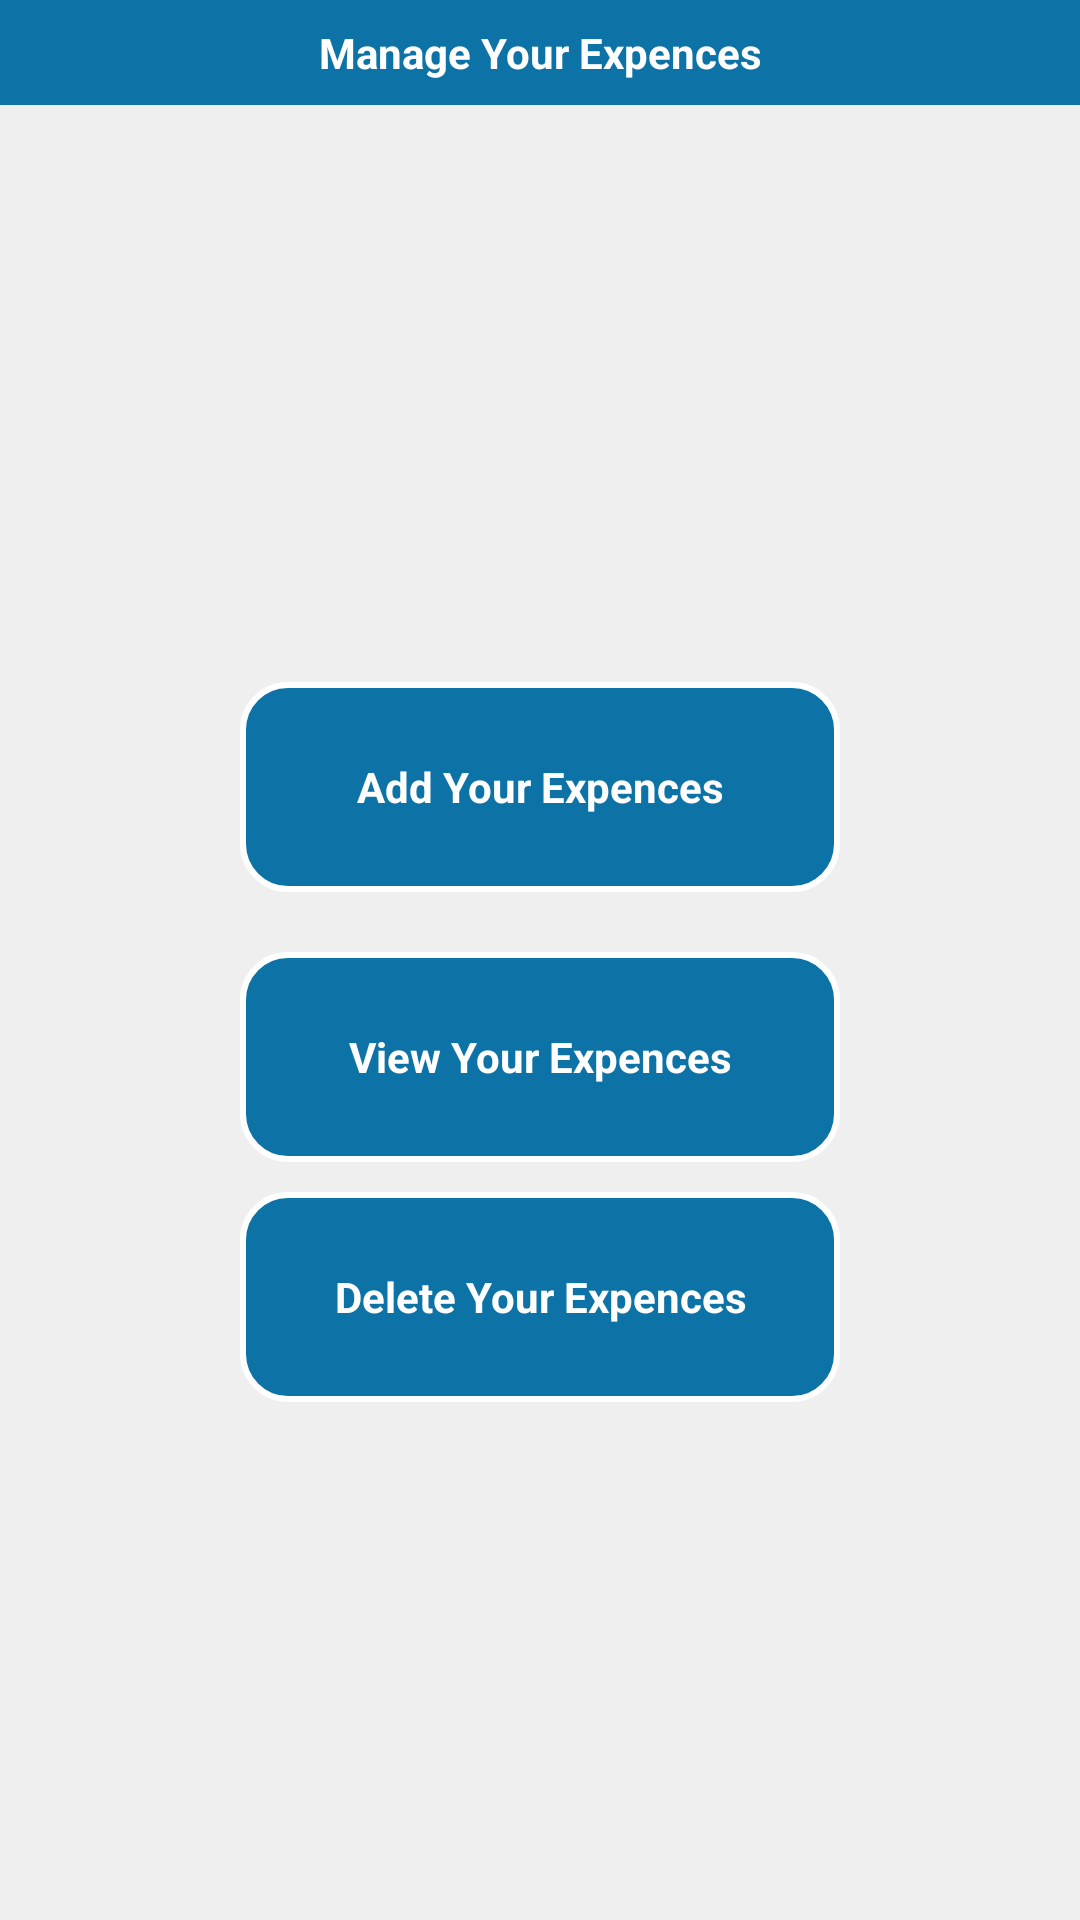

Layout XML and referenced resources for this Android screen:
<!-- AndroidManifest.xml: application theme MyApp.Theme.Light.NoTitleBar -->
<!-- res/layout/expencesmain.xml -->
<?xml version="1.0" encoding="utf-8"?>
<LinearLayout xmlns:android="http://schemas.android.com/apk/res/android"
    android:layout_width="fill_parent"
    android:layout_height="fill_parent"
    android:orientation="vertical"
    android:background="#FFEFEFEF"
    android:layout_gravity="center_vertical"
    android:gravity="center" >

    
    <TextView
       style="@style/TitleBar"
       android:text="Manage Your Expences"
       android:id="@+id/tv" />

    <ScrollView 
         android:layout_width="fill_parent"
        android:layout_height="fill_parent"
         android:layout_gravity="center_vertical"
         android:background="#FFEFEFEF"
          >
    <RelativeLayout
        
        android:id="@+id/relative1"
        android:layout_width="fill_parent"
        android:layout_height="fill_parent"
        android:layout_gravity="center_vertical"
         android:gravity="center"
        android:background="#FFEFEFEF"
        >

        <Button
            android:id="@+id/add_expences_button"
            android:layout_width="200dp"
            android:layout_height="70dp"
            android:background="@drawable/buttonselect"
            android:layout_marginTop="30dp"
            android:focusable="true"
            android:gravity="center"
            android:src="#FF0D72A6"
            android:text="Add Your Expences"
            android:textColor="#FFFFFFFF"
            android:textStyle="bold" />

        <Button
            android:id="@+id/view_expences_button"
            android:layout_width="200dp"
            android:layout_height="70dp"
            android:layout_below="@id/add_expences_button"
            android:layout_marginTop="20dp"
            android:background="@drawable/buttonselect"
            android:gravity="center"
            android:text="View Your Expences"
            android:textColor="#FFFFFFFF"
            android:textStyle="bold" />

        <Button
            android:id="@+id/update_expences_button"
            android:layout_width="200dp"
            android:layout_height="70dp"
            android:layout_below="@id/view_expences_button"
            android:layout_marginBottom="10dp"
            android:layout_marginTop="20dp"
           android:background="@drawable/buttonselect"
            android:gravity="center"
            android:text="Update Your Expences"
            android:textColor="#FFFFFFFF"
            android:textStyle="bold"
            android:visibility="gone" />

        <Button
            android:id="@+id/delete_expences_button"
            android:layout_width="200dp"
            android:layout_height="70dp"
            android:layout_below="@id/update_expences_button"
            android:layout_marginBottom="10dp"
            android:layout_marginTop="10dp"
            android:background="@drawable/buttonselect"
            android:gravity="center"
            android:text="Delete Your Expences"
            android:textColor="#FFFFFFFF"
            android:textStyle="bold" />

       

       
    </RelativeLayout>
    </ScrollView>
  
</LinearLayout>
<!-- resources referenced by this layout -->
<resources>
  <!-- drawable buttonselect (drawable) -->
  <?xml version="1.0" encoding="utf-8"?>
  <selector xmlns:android="http://schemas.android.com/apk/res/android" >
      
      <item android:drawable="@drawable/round_button"
            android:state_pressed="true"></item>
      
      <item android:drawable="@drawable/boxbg"></item>
  
  </selector>
  <style name="TitleBar">
          
          <item name="android:layout_width">fill_parent</item>
          <item name="android:layout_height">wrap_content</item>
          <item name="android:layout_centerHorizontal">true</item>
          <item name="android:layout_centerVertical">true</item>
          <item name="android:gravity">center</item>
          <item name="android:textColor">#FFFFFFFF</item>
          <item name="android:padding">8dp</item>
          <item name="android:textStyle">bold</item>
          <item name="android:background">#FF0D72A6</item>
          <item name="android:layout_alignParentTop">true</item>
          
      </style>
  <style name="MyApp.Theme.Light.NoTitleBar" parent="@android:style/Theme.Light.NoTitleBar">
       <item name="android:textColorPrimaryInverse">@android:color/primary_text_light</item>
  
  </style>
  <!-- drawable round_button (drawable) -->
  <?xml version="1.0" encoding="utf-8"?>
  <shape xmlns:android="http://schemas.android.com/apk/res/android" >
  
   
  
  <stroke
  
    android:width="2dp"
  
    android:color="#FFFFFF" />
  
   
  
  <corners android:radius="15dp" />
  
  
  
  <gradient
  
    android:angle="270"
  
    android:centerColor="#2E9AFE"
  
    android:endColor="#2E9AFE"
  
    android:startColor="#2E9AFE" />
  
   
  
  </shape>
  <!-- drawable boxbg (drawable) -->
  <?xml version="1.0" encoding="utf-8"?>
  <shape xmlns:android="http://schemas.android.com/apk/res/android" >
  
   
  
  <stroke
  
    android:width="2dp"
  
    android:color="#FFFFFF" />
  
   
  
  <corners android:radius="15dp" />
  
  
  
  <gradient
  
    android:angle="270"
  
    android:centerColor="#FF0D72A6"
  
    android:endColor="#FF0D72A6"
  
    android:startColor="#FF0D72A6" />
  
   
  
  </shape>
</resources>
